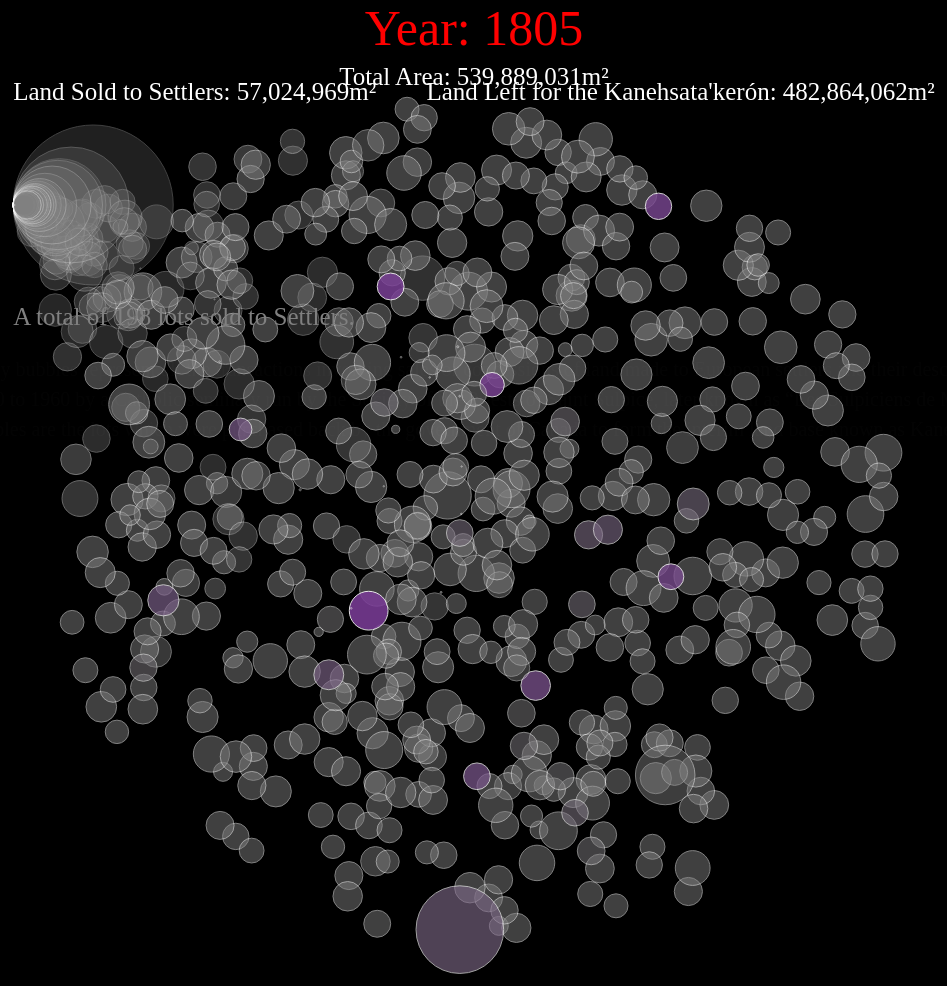
D3 v3 page, settled after 480 driven frames (8 s of simulated time); the page loaded 1 data file(s).


            /*
            * Helper function to convert a number into a string
            * and add commas to it to improve presentation.
            */
            function addCommas(nStr) {
                nStr += '';
                var x = nStr.split('.');
                var x1 = x[0];
                var x2 = x.length > 1 ? '.' + x[1] : '';
                var rgx = /(\d+)(\d{3})/;
                while (rgx.test(x1)) {
                    x1 = x1.replace(rgx, '$1' + ',' + '$2');
                }

                return x1 + x2;
            }

            // bubbleChart creation function; instantiate new bubble chart given a DOM element to display it in and a dataset to visualise
            function bubbleChart() {
                // Macbooks have 16:10 aspect ratio
                // Most Windows laptops and 1920x1080 monitors have 16:9 aspect ratio
                //console.log(screen.width);
                //console.log(screen.width % 16);
                //console.log(window.innerWidth);
                //console.log(window.innerWidth % 16);
                const width = (window.innerWidth > 0) ? window.innerWidth : screen.width;
                const height = width;

                // location to centre the bubbles
                const centre = { x: width / 2, y: height / 2 };

                // strength to apply to the position forces
                const forceStrength = 0.1; //0.03;

                // these will be set in createNodes and chart functions
                let svg = null;
                let bubbles = null;
                let labels = null;
                let nodes = [];
                let allYears = null;

                // charge is dependent on size of the bubble
                function charge(d) {
                    return Math.pow(d.radius, 1.0) * 0.01 //return Math.pow(d.radius, 2.0) * 0.01
                }

                // create a force simulation and add forces to it
                let simulation = d3.forceSimulation()
                    .force('charge', d3.forceManyBody().strength(charge))
                    .force('center', d3.forceCenter(centre.x, centre.y))
                    .force('x', d3.forceX().strength(forceStrength).x(centre.x))
                    .force('y', d3.forceY().strength(forceStrength).y(centre.y))
                    .force('collision', d3.forceCollide().radius(d => d.radius - (d.radius * 0.25))); //.force('collision', d3.forceCollide().radius(d => d.radius + 1));

                // force simulation starts up automatically, which we don't want as there aren't any nodes yet
                simulation.stop();

                // set up colour scale
                const fillColour = d3.scaleOrdinal(['#78259f']);

                // data manipulation function takes raw data from csv and converts it into an array of node objects
                // each node will store data and visualisation values to draw a bubble
                // rawData is expected to be an array of data objects, read in d3.csv
                // function returns the new node array, with a node for each element in the rawData input
                function createNodes(rawData) {
                    // use max size in the data as the max in the scale's domain
                    // note we have to ensure that size is a number
                    const maxSize = d3.max(rawData, d => +d.size);

                    // size bubbles based on area
                    const radiusScale = d3.scaleSqrt()
                        .domain([0, maxSize])
                        .range([0, 80])

                    // use map() to convert raw data into node data
                    const myNodes = rawData.map(d => ({
                        ...d,
                        radius: radiusScale(+d.size),
                        size: +d.size,
                        buyer: d.buyer,
                        x: Math.random(),
                        y: Math.random()
                    }))

                    return myNodes;
                }

                // main entry point to bubble chart, returned by parent closure
                // prepares rawData for visualisation and adds an svg element to the provided selector and starts the visualisation process
                let chart = function chart(selector, rawData) {
                    // convert raw data into nodes data
                    nodes = createNodes(rawData);

                    // create svg element inside provided selector
                    svg = d3.select(selector)
                        .append('svg')
                        .attr('width', width)
                        .attr('height', height)

                    // Put in image
                    //svg.append('image')
                    //    .attr('xlink:href', 'resources/graph.png')
                    //    .attr("x", (width / 2) - (892 / 2))
                    //    .attr("y", (height / 2) - 457)
                    //    .attr('width', 892)
                    //    .attr('height', 704)
                    //    .style("opacity", "0");

                    // year
                    svg.append("text")
                        .attr("x", "50%")
                        .attr("y", 40)
                        .attr("text-anchor", "middle")
                        .style("font-size", "50px")
                        .style('fill', 'red')
                        .transition()
                        .duration(10000)
                        .textTween((d) => t => 'Year: 1735')
                        .end();

                    // total area
                    svg.append("text")
                        .attr("x", (width / 2))
                        .attr("y", 80)
                        .attr("text-anchor", "middle")
                        .style("font-size", "25px")
                        .style('fill', 'white')
                        .text(d => ("Total Area of Kanehsata'kerón Land: " + addCommas("539889031") + "m²"));

                    // How much land is left for the Kanehsata'kerón?
                    svg.append("text")
                        .attr("x", "50%")
                        .attr("y", width / 6 - 80)
                        .attr("text-anchor", "middle")
                        .style("font-size", "35px")
                        .style('fill', '#78259f')
                        .text("How much land is left for the Kanehsata'kerón today?")
                        .transition()
                        .delay(function (d, i) { return 1000000 * i; })
                        .ease(d3.easeSinInOut)
                        .duration(10000)
                        .style("font-size", "50px")
                        .style('stroke', '#78259f')
                        .transition()
                        .delay(function (d, i) { return 1000000 * i; })
                        .ease(d3.easeSinInOut)
                        .duration(10000)
                        .style("opacity", "0");

                    // automatically scroll to bubbles
                    setTimeout(function () {
                        window.scrollTo(width / 2, height / 3);
                    }, 11000);

                    // bind nodes data to circle elements
                    elements = svg.selectAll('.bubble')
                        .data(nodes, d => d.year)
                        .enter()
                        .append('g')

                    bubbles = elements
                        .append('circle')
                        .classed('bubble', true)
                        .attr('r', d => d.radius)
                        .attr('fill', d => fillColour(d.buyer))

                    // labels
                    labels = elements
                        .append('text')
                        .attr('dy', '.3em')
                        .style('text-anchor', 'middle')
                        .style('fill', 'white')
                        .style('font-size', 10)
                        .text(' ')//.text(d => d.year)

                    // set simulation's nodes to our newly created nodes array
                    // simulation starts running automatically once nodes are set
                    simulation.nodes(nodes)
                        .on('tick', ticked)
                        .on('end', updateData)
                        .restart();

                    function showMore() {
                        // Bring in Image
                        //svg.selectAll('image')
                        //    .transition()
                        //    .delay(function (d, i) { return 100000 * i; })
                        //    .ease(d3.easeSinInOut)
                        //    .duration(20000)
                        //    .style("opacity", "1");

                        svg.append("text")
                            .attr("x", (width / 2))
                            .attr("y", 30 + height / 3)
                            .attr("text-anchor", "middle")
                            .style("font-size", "20px")
                            .style('fill', 'white')
                            .style("opacity", "0")
                            .transition()
                            .delay(function (d, i) { return 10000000 * i; })
                            .duration(20000)
                            .style("opacity", "1")
                            .text("The grey bubbles represent all the transactions involving sales or concessions of land made to European settlers and their descendants");

                        svg.append("text")
                            .attr("x", (width / 2))
                            .attr("y", 60 + height / 3)
                            .attr("text-anchor", "middle")
                            .style("font-size", "20px")
                            .style('fill', 'white')
                            .style("opacity", "0")
                            .transition()
                            .delay(function (d, i) { return 10000000 * i; })
                            .duration(20000)
                            .style("opacity", "1")
                            .text("from 1780 to 1960 by a Catholic seminary run by the Society of the Priests of Saint Sulpice, later known as “Les Sulpiciens de Montréal”.");

                        svg.append("text")
                            .attr("x", (width / 2))
                            .attr("y", 90 + height / 3)
                            .attr("text-anchor", "middle")
                            .style("font-size", "20px")
                            .style('fill', 'white')
                            .style("opacity", "0")
                            .transition()
                            .delay(function (d, i) { return 10000000 * i; })
                            .duration(20000)
                            .style("opacity", "1")
                            .text("The purple bubbles are the lots which were purchased back by the government of Canada to form the interim land base known as Kanehsatà: ke today.");
                    }

                    total = d3.sum(rawData, d => +d.size);
                    allYears = d3.group(rawData, d => d.year);
                    years = allYears.keys();

                    function updateData() {
                        setTimeout(function () {
                            window.scrollTo(width / 2, window.scrollY + document.querySelector('#vis').getBoundingClientRect().top);
                        }, 100);

                        for (const item of years) {
                            svg.selectAll('.bubble')
                                .data(nodes)
                                .filter(function (d) { return d.year == item && d.buyer == 'Settlers (Sold by Sulpicians)' })
                                .transition()
                                .delay(function (d, i) { return 20 * i; })
                                .duration(1000)
                                .style("stroke", "white")
                                .style("fill", "grey")
                                .style("opacity", "0.5")
                                .transition()
                                .delay(function (d, i) { return 30 * i; })
                                .duration(1000)
                                .style("opacity", "0.25")
                                .attr("cx", function (d) { return (d.radius % width) + (width * 0.05); })
                                .attr("cy", 200);

                            svg.selectAll('.bubble')
                                .data(nodes)
                                .filter(function (d) { return d.year == item && d.buyer == "Kanehsata'kerón (Kanehsatake)" })
                                .transition()
                                .delay(function (d, i) { return 1000 * i; })
                                .duration(2000)
                                .style("opacity", "0")
                                .transition()
                                .delay(function (d, i) { return 1000 * i; })
                                .duration(2000)
                                .attr("cx", function (d) { return (d.radius % width) + (width * 0.05); })
                                .attr("cy", 200)
                                .transition()
                                .delay(function (d, i) { return 100 * i; })
                                .duration(2000)
                                .style("stroke", "white")
                                .transition()
                                .delay(function (d, i) { return 100 * i; })
                                .duration(2000)
                                .style("opacity", "0.5")
                                .transition()
                                .delay(function (d, i) { return 100 * i; })
                                .duration(2000)
                                .attr("cy", height / 6)
                                .transition()
                                .delay(function (d, i) { return 100 * i; })
                                .duration(2000)
                                .attr("cx", function (d) { return (d.radius % width) + width / 2; });

                            d3.selectAll('text').remove();

                            svg.append("text")
                                .data(nodes.filter(d => d.year == item))
                                .attr("x", "50%")
                                .attr("y", width / 6 - 80)
                                .attr("text-anchor", "middle")
                                .style("font-size", "0px")
                                .transition()
                                .delay(function (d, i) { return 10000000 * i; })
                                .duration(10000)
                                .ease(d3.easeLinear)
                                .style('fill', '#78259f')
                                .text("What remains for the Kanehsata'kerón:")
                                .transition()
                                .delay(function (d, i) { return 1000000 * i; })
                                .ease(d3.easeSinInOut)
                                .duration(10000)
                                .style("font-size", "35px")
                                .style('stroke', '#78259f');

                            svg.append("text")
                                .data(nodes.filter(d => d.year == item))
                                .attr("x", (width / 2) - 50)
                                .attr("y", width / 6)
                                .attr("text-anchor", "middle")
                                .style("font-size", "0px")
                                .transition()
                                .delay(function (d, i) { return 10000000 * i; })
                                .duration(10000)
                                .ease(d3.easeLinear)
                                .style('fill', '#78259f')
                                .text(d => (Math.round((d.totalK / d.total) * 100) + "%"))
                                .transition()
                                .delay(function (d, i) { return 10000 * i; })
                                .ease(d3.easeSinInOut)
                                .duration(10000)
                                .style("font-size", "50px")
                                .transition()
                                .delay(function (d, i) { return 10000 * i; })
                                .ease(d3.easeSinInOut)
                                .duration(10000)
                                .style('fill', 'red');

                            // year
                            svg.append("text")
                                .data(nodes.filter(d => d.year == item))
                                .attr("x", "50%")
                                .attr("y", 40)
                                .attr("text-anchor", "middle")
                                .style("font-size", "50px")
                                .style('fill', 'red')
                                .transition()
                                .duration(10000)
                                .textTween((d) => t => `Year: ${1780 + Math.round(t.toFixed(6) * (d.year - 1780))}`)
                                .end();

                            // buyer title
                            svg.append("text")
                                .data(nodes.filter(d => d.year == item))
                                .attr("x", "5%")
                                .attr("y", 95)
                                .attr("text-anchor", "start")
                                .style("font-size", "25px")
                                .style('fill', 'white')
                                .transition()
                                .duration(10000)
                                .textTween((d) => t => `Land Sold to Settlers: ${addCommas(Math.round(t.toFixed(6) * d.totalS))}m²`)
                                .end();

                            // title
                            svg.append("text")
                                .data(nodes.filter(d => d.year == item))
                                .attr("x", (width / 2))
                                .attr("y", 80)
                                .attr("text-anchor", "middle")
                                .style("font-size", "25px")
                                .style('fill', 'white')
                                .text(d => ("Total Area: " + addCommas(d.total) + "m²"));

                            // buyer title
                            svg.append("text")
                                .data(nodes.filter(d => d.year == item))
                                .attr("x", "95%")
                                .attr("y", 95)
                                .attr("text-anchor", "end")
                                .style("font-size", "25px")
                                .style('fill', 'white')
                                .transition()
                                .duration(10000)
                                .textTween((d) => t => `Land Left for the Kanehsata'kerón: ${addCommas(d.total - Math.round(t.toFixed(6) * d.totalS))}m²`)
                                .end();

                            // number of lots
                            svg.append("text")
                                .data(nodes.filter(d => d.year == item))
                                .attr("x", "5%")
                                .attr("y", 320)
                                .attr("text-anchor", "start")
                                .style("font-size", "25px")
                                .style('fill', 'grey')
                                .transition()
                                .duration(10000)
                                .textTween((d) => t => `A total of ${addCommas(Math.round(t.toFixed(6) * 1829))} lots sold to Settlers.`)
                                .end();
                        }

                        // set simulation's nodes to our newly created nodes array
                        // simulation starts running automatically once nodes are set
                        simulation.nodes(nodes)
                            .on('tick', ticked)
                            .restart()
                            .on('end', showMore);
                    }
                }

                // callback function called after every tick of the force simulation
                // here we do the actual repositioning of the circles based on current x and y value of their bound node data
                // x and y values are modified by the force simulation
                function ticked() {
                    bubbles
                        .attr('cx', d => d.x)
                        .attr('cy', d => d.y)

                    labels
                        .attr('x', d => d.x)
                        .attr('y', d => d.y)
                }

                // return chart function from closure
                return chart;
            }

            // new bubble chart instance
            let myBubbleChart = bubbleChart();

            // function called once promise is resolved and data is loaded from csv
            // calls bubble chart function to display inside #vis div
            function display(data) {
                myBubbleChart('#vis', data);
            }

            // load data
            d3.csv('data/data.csv').then(display);
        

### data: data/data.csv
size, year, buyer, totalS, totalK, total
334015, 1780, Settlers (Sold by Sulpicians), 334015, 539555016, 539889031
387380, 1780, Settlers (Sold by Sulpicians), 721395, 539167636, 539889031
296840, 1780, Settlers (Sold by Sulpicians), 1018235, 538870796, 539889031
373018, 1780, Settlers (Sold by Sulpicians), 1391253, 538497778, 539889031
342323, 1780, Settlers (Sold by Sulpicians), 1733576, 538155455, 539889031
360645, 1780, Settlers (Sold by Sulpicians), 2094221, 537794810, 539889031
332265, 1780, Settlers (Sold by Sulpicians), 2426486, 537462545, 539889031
391716, 1780, Settlers (Sold by Sulpicians), 2818202, 537070829, 539889031
343185, 1780, Settlers (Sold by Sulpicians), 3161387, 536727644, 539889031
284588, 1780, Settlers (Sold by Sulpicians), 3445975, 536443056, 539889031
298246, 1780, Settlers (Sold by Sulpicians), 3744221, 536144810, 539889031
293157, 1780, Settlers (Sold by Sulpicians), 4037378, 535851653, 539889031
238219, 1780, Settlers (Sold by Sulpicians), 4275597, 535613434, 539889031
227166, 1780, Settlers (Sold by Sulpicians), 4502763, 535386268, 539889031
325336, 1780, Settlers (Sold by Sulpicians), 4828099, 535060932, 539889031
290524, 1780, Settlers (Sold by Sulpicians), 5118623, 534770408, 539889031
272911, 1780, Settlers (Sold by Sulpicians), 5391534, 534497497, 539889031
336643, 1780, Settlers (Sold by Sulpicians), 5728177, 534160854, 539889031
265087, 1780, Settlers (Sold by Sulpicians), 5993264, 533895767, 539889031
245227, 1780, Settlers (Sold by Sulpicians), 6238491, 533650540, 539889031
281027, 1780, Settlers (Sold by Sulpicians), 6519518, 533369513, 539889031
291989, 1780, Settlers (Sold by Sulpicians), 6811507, 533077524, 539889031
286449, 1780, Settlers (Sold by Sulpicians), 7097956, 532791075, 539889031
347956, 1780, Settlers (Sold by Sulpicians), 7445912, 532443119, 539889031
283281, 1780, Settlers (Sold by Sulpicians), 7729193, 532159838, 539889031
311665, 1780, Settlers (Sold by Sulpicians), 8040858, 531848173, 539889031
309151, 1780, Settlers (Sold by Sulpicians), 8350009, 531539022, 539889031
302955, 1780, Settlers (Sold by Sulpicians), 8652964, 531236067, 539889031
251693, 1780, Settlers (Sold by Sulpicians), 8904657, 530984374, 539889031
312792, 1780, Settlers (Sold by Sulpicians), 9217449, 530671582, 539889031
773265, 1780, Settlers (Sold by Sulpicians), 9990714, 529898317, 539889031
687493, 1780, Settlers (Sold by Sulpicians), 10678207, 529210824, 539889031
304113, 1780, Settlers (Sold by Sulpicians), 10982320, 528906711, 539889031
168490, 1780, Settlers (Sold by Sulpicians), 11150810, 528738221, 539889031
345174, 1780, Settlers (Sold by Sulpicians), 11495984, 528393047, 539889031
258433, 1780, Settlers (Sold by Sulpicians), 11754417, 528134614, 539889031
191426, 1780, Settlers (Sold by Sulpicians), 11945843, 527943188, 539889031
163112, 1780, Settlers (Sold by Sulpicians), 12108955, 527780076, 539889031
160089, 1780, Settlers (Sold by Sulpicians), 12269044, 527619987, 539889031
180025, 1780, Settlers (Sold by Sulpicians), 12449069, 527439962, 539889031
176527, 1780, Settlers (Sold by Sulpicians), 12625596, 527263435, 539889031
326698, 1780, Settlers (Sold by Sulpicians), 12952294, 526936737, 539889031
284703, 1780, Settlers (Sold by Sulpicians), 13236997, 526652034, 539889031
317349, 1780, Settlers (Sold by Sulpicians), 13554346, 526334685, 539889031
298033, 1780, Settlers (Sold by Sulpicians), 13852379, 526036652, 539889031
319888, 1780, Settlers (Sold by Sulpicians), 14172267, 525716764, 539889031
461407, 1780, Settlers (Sold by Sulpicians), 14633674, 525255357, 539889031
370664, 1780, Settlers (Sold by Sulpicians), 15004338, 524884693, 539889031
434135, 1780, Settlers (Sold by Sulpicians), 15438473, 524450558, 539889031
306046, 1780, Settlers (Sold by Sulpicians), 15744519, 524144512, 539889031
328232, 1780, Settlers (Sold by Sulpicians), 16072751, 523816280, 539889031
325371, 1780, Settlers (Sold by Sulpicians), 16398122, 523490909, 539889031
162256, 1780, Settlers (Sold by Sulpicians), 16560378, 523328653, 539889031
264608, 1780, Settlers (Sold by Sulpicians), 16824986, 523064045, 539889031
360901, 1780, Settlers (Sold by Sulpicians), 17185887, 522703144, 539889031
379335, 1780, Settlers (Sold by Sulpicians), 17565222, 522323809, 539889031
376358, 1780, Settlers (Sold by Sulpicians), 17941580, 521947451, 539889031
331693, 1780, Settlers (Sold by Sulpicians), 18273273, 521615758, 539889031
322780, 1780, Settlers (Sold by Sulpicians), 18596053, 521292978, 539889031
528159, 1780, Settlers (Sold by Sulpicians), 19124212, 520764819, 539889031
... 1,787 more rows